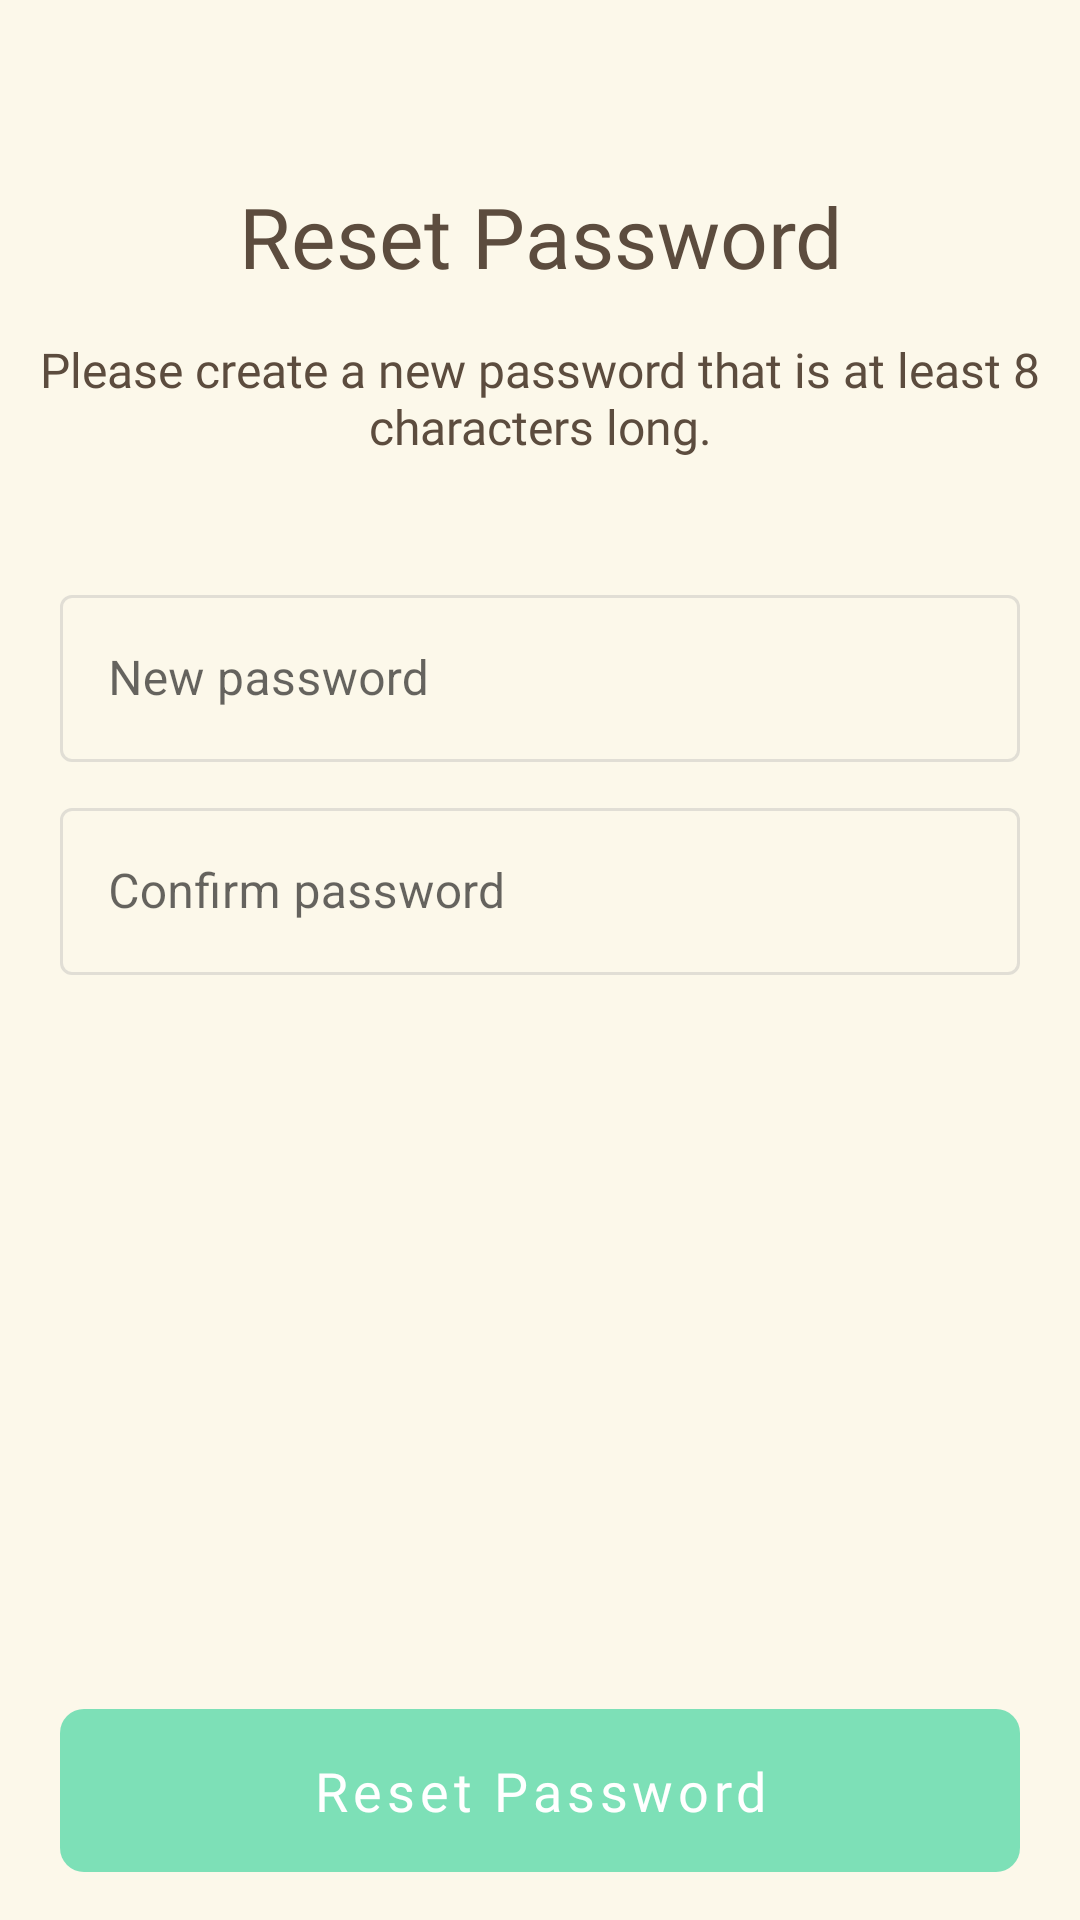

Here is an Android app screen rendered from its layout file. Give the layout XML and the strings, colors and styles it references.
<!-- AndroidManifest.xml: application theme AppTheme -->
<!-- res/layout/activity_reset_password.xml -->
<?xml version="1.0" encoding="utf-8"?>
<androidx.constraintlayout.widget.ConstraintLayout xmlns:android="http://schemas.android.com/apk/res/android"
    android:layout_width="match_parent"
    android:layout_height="match_parent"
    android:background="@color/primaryColor"
    xmlns:app="http://schemas.android.com/apk/res-auto">

    <TextView
        android:id="@+id/tvTitle"
        style="@style/h1_28"
        android:layout_width="wrap_content"
        android:layout_height="wrap_content"
        android:text="@string/reset_password"
        app:layout_constraintTop_toTopOf="parent"
        app:layout_constraintStart_toStartOf="parent"
        app:layout_constraintEnd_toEndOf="parent"
        android:layout_marginTop="60dp"/>

    <TextView
        android:id="@+id/tvSubtitle"
        style="@style/h2_16"
        android:layout_width="wrap_content"
        android:layout_height="wrap_content"
        android:text="@string/reset_password_subtitle"
        android:layout_marginTop="15dp"
        app:layout_constraintTop_toBottomOf="@id/tvTitle"
        app:layout_constraintStart_toStartOf="parent"
        app:layout_constraintEnd_toEndOf="parent"/>

    <com.google.android.material.textfield.TextInputLayout
        android:id="@+id/tiNewPassword"
        style="@style/TextInputLayoutTheme"
        android:layout_width="0dp"
        android:layout_height="wrap_content"
        android:hint="@string/new_password_hint"
        android:layout_marginTop="40dp"
        android:layout_marginStart="20dp"
        android:layout_marginEnd="20dp"
        app:layout_constraintTop_toBottomOf="@+id/tvSubtitle"
        app:layout_constraintStart_toStartOf="parent"
        app:layout_constraintEnd_toEndOf="parent">

        <com.google.android.material.textfield.TextInputEditText
            android:id="@+id/edNewPassword"
            android:layout_width="match_parent"
            android:layout_height="wrap_content"
            android:inputType="textPassword"
            android:textDirection="locale"
            android:paddingStart="16dp"
            android:paddingEnd="16dp"
            android:maxLength="50"/>
    </com.google.android.material.textfield.TextInputLayout>

    <com.google.android.material.textfield.TextInputLayout
        android:id="@+id/tiConfirmPassword"
        style="@style/TextInputLayoutTheme"
        android:layout_width="0dp"
        android:layout_height="wrap_content"
        android:hint="@string/confirm_password_hint"
        android:layout_marginTop="10dp"
        android:layout_marginStart="20dp"
        android:layout_marginEnd="20dp"
        app:layout_constraintTop_toBottomOf="@+id/tiNewPassword"
        app:layout_constraintStart_toStartOf="parent"
        app:layout_constraintEnd_toEndOf="parent">

        <com.google.android.material.textfield.TextInputEditText
            android:id="@+id/edConfirmPassword"
            android:layout_width="match_parent"
            android:layout_height="wrap_content"
            android:inputType="textPassword"
            android:textDirection="locale"
            android:paddingStart="16dp"
            android:paddingEnd="16dp"
            android:maxLength="50"/>
    </com.google.android.material.textfield.TextInputLayout>

    <com.google.android.material.button.MaterialButton
        android:id="@+id/btnNext"
        style="@style/button_main"
        android:enabled="false"
        android:layout_width="match_parent"
        android:layout_height="wrap_content"
        android:text="@string/reset_password"
        android:layout_marginStart="20dp"
        android:layout_marginEnd="20dp"
        android:layout_marginTop="20dp"
        android:layout_marginBottom="10dp"
        app:layout_constraintVertical_bias="1"
        app:layout_constraintEnd_toEndOf="parent"
        app:layout_constraintStart_toStartOf="parent"
        app:layout_constraintTop_toBottomOf="@id/tiConfirmPassword"
        app:layout_constraintBottom_toBottomOf="parent"/>

    <include layout="@layout/progress_bar"
        android:id="@+id/progressBar"
        app:layout_constraintTop_toTopOf="parent"/>
</androidx.constraintlayout.widget.ConstraintLayout>
<!-- res/layout/progress_bar.xml (included above) -->
<?xml version="1.0" encoding="utf-8"?>
<androidx.constraintlayout.widget.ConstraintLayout xmlns:android="http://schemas.android.com/apk/res/android"
    xmlns:app="http://schemas.android.com/apk/res-auto"
    xmlns:tools="http://schemas.android.com/tools"
    tools:ignore="UnusedResources"
    android:id="@+id/progressBar"
    android:layout_width="match_parent"
    android:layout_height="match_parent"
    android:visibility="gone"
    android:elevation="100dp">

    <View
        android:layout_width="0dp"
        android:layout_height="match_parent"
        android:background="@android:color/white"
        android:alpha="0.6"
        app:layout_constraintStart_toStartOf="parent"
        app:layout_constraintEnd_toEndOf="parent"
        app:layout_constraintTop_toTopOf="parent"
        app:layout_constraintBottom_toBottomOf="parent"/>

    <ProgressBar
        android:id="@+id/progressBar2"
        style="?android:attr/progressBarStyleHorizontal"
        android:layout_width="match_parent"
        android:layout_height="40dp"
        android:indeterminate="true"
        app:layout_constraintTop_toTopOf="parent"
        app:layout_constraintBottom_toTopOf="parent"
        app:layout_constraintRight_toRightOf="parent"
        app:layout_constraintLeft_toLeftOf="parent"/>

    <TextView
        android:id="@+id/progress_percent"
        android:layout_width="wrap_content"
        android:layout_height="wrap_content"
        android:textSize="20sp"
        android:textColor="@color/primaryColor"
        android:textStyle="bold"
        android:visibility="gone"
        app:layout_constraintTop_toTopOf="parent"
        app:layout_constraintBottom_toBottomOf="parent"
        app:layout_constraintStart_toStartOf="parent"
        app:layout_constraintEnd_toEndOf="parent" />
</androidx.constraintlayout.widget.ConstraintLayout>
<!-- resources referenced by this layout -->
<resources>
  <color name="primaryColor">#FCF8EA</color>
  <string name="confirm_password_hint">Confirm password</string>
  <string name="new_password_hint">New password</string>
  <string name="reset_password">Reset Password</string>
  <string name="reset_password_subtitle">Please create a new password that is at least 8 characters long.</string>
  <style name="TextInputLayoutTheme" parent="Widget.MaterialComponents.TextInputLayout.OutlinedBox">
          <item name="boxStrokeWidth">1dp</item>
          <item name="boxStrokeColor">@color/material_edit_text_blue_border</item>
          <item name="hintTextColor">@color/blue</item>
          <item name="android:textColorHighlight">@color/blue</item>
          <item name="errorTextColor">@android:color/holo_red_dark</item>
          <item name="errorIconTint">@android:color/holo_red_dark</item>
      </style>
  <style name="button_main">
          <item name="backgroundTint">@color/button_main</item>
          <item name="android:textSize">18sp</item>
          <item name="android:textAllCaps">false</item>
          <item name="strokeWidth">0dp</item>
          <item name="android:textColor">@color/button_text_color_main</item>
          <item name="lineHeight">24sp</item>
          <item name="fontFamily">@font/roboto</item>
          <item name="cornerRadius">8dp</item>
          <item name="android:paddingTop">15dp</item>
          <item name="android:paddingBottom">15dp</item>
      </style>
  <style name="h1_28">
          <item name="android:textSize">28sp</item>
          <item name="android:textColor">@color/verdigris</item>
          <item name="android:fontFamily">@font/roboto_bold</item>
          <item name="android:gravity">center</item>
      </style>
  <style name="h2_16">
          <item name="android:textSize">16sp</item>
          <item name="android:textColor">@color/verdigris</item>
          <item name="android:fontFamily">@font/roboto</item>
          <item name="android:gravity">center</item>
      </style>
  <style name="AppTheme" parent="Theme.MaterialComponents.Light.NoActionBar">
          
          <item name="colorPrimary">@color/primaryColor</item>
          <item name="colorPrimaryDark">@color/primaryColor</item>
          <item name="colorAccent">@android:color/white</item>
  
          <item name="android:windowNoTitle">true</item>
          <item name="windowActionBar">false</item>
      </style>
  <color name="blue">#2F80ED</color>
  <color name="verdigris">#5C4C3E</color>
</resources>
